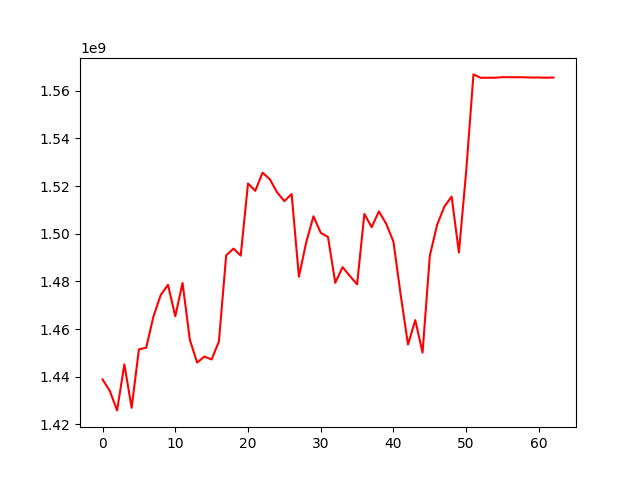

The file beside this chart, header and first rows:
, 0
0, 1438872188
1, 1434024393
2, 1425866162
3, 1445188609
4, 1426951100
5, 1451492557
6, 1452163349
7, 1465275650
8, 1474258545
9, 1478558331
10, 1465336151
11, 1479348562
12, 1455564468
13, 1445927268
14, 1448452339
15, 1447238050
16, 1454776042
17, 1490896654
18, 1493744719
19, 1490799831
20, 1521077671
21, 1517979767
22, 1525589429
23, 1522839012
24, 1517345193
25, 1513659628
26, 1516646367
27, 1481933393
28, 1496292606
29, 1507303272
30, 1500353761
31, 1498611765
32, 1479384313
33, 1485969031
34, 1482276732
35, 1478740885
36, 1508308822
37, 1502735197
38, 1509350874
39, 1504159098
40, 1496608222
41, 1474191764
42, 1453512986
43, 1463730879
44, 1450115328
45, 1490711749
46, 1503664037
47, 1511371686
48, 1515566746
49, 1492091975
50, 1526149539
51, 1566824889
52, 1565387657
53, 1565438509
54, 1565429129
55, 1565663849
56, 1565646161
57, 1565646161
58, 1565612025
59, 1565507795
... 3 more rows
